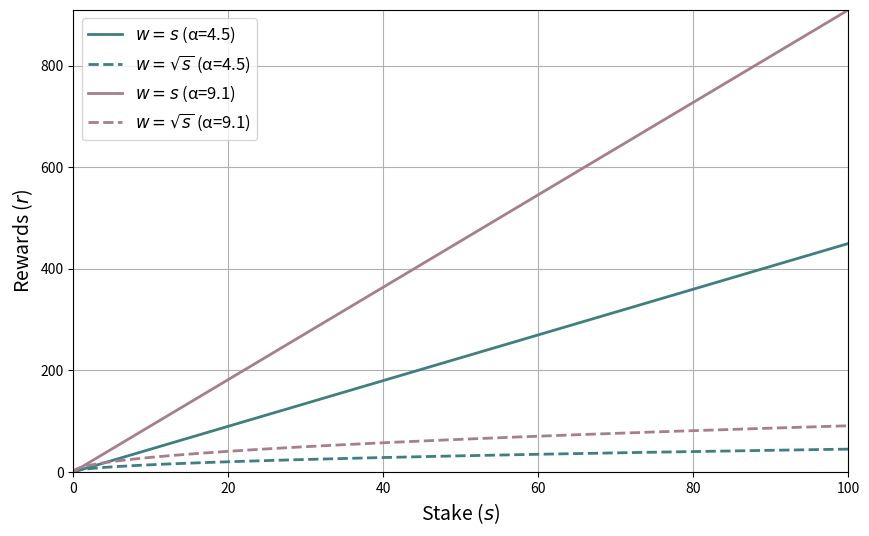

The matplotlib source for this figure: (Note: this script raises an exception after producing the figure.)
import matplotlib.pyplot as plt
import numpy as np

# Define the range of x values (stake)
x = np.linspace(0, 100, 400)

# Define alpha values
alphas = [4.5, 9.1]

# Colors for each alpha value
colors = ['#407F7F', '#A67F8E']

# Plotting the functions for each alpha
plt.figure(figsize=(10, 6))

for i, alpha in enumerate(alphas):
    # Calculate the values of the functions over the range of x
    linear_values = alpha * x
    square_root_values = alpha * np.sqrt(x)

    # Plot linear and square root functions with increased line thickness
    plt.plot(x, linear_values, label=r'$w = s$' + f' (α={alpha})', color=colors[i], linestyle='solid', linewidth=2)
    plt.plot(x, square_root_values, label=r'$w = \sqrt{s}$' + f' (α={alpha})', color=colors[i], linestyle='dashed', linewidth=2)

# Set the plot limits
plt.xlim(0, 100)
plt.ylim(0, max(linear_values.max(), square_root_values.max()))

# Adding labels, title, and grid
plt.xlabel('Stake ($s$)', fontsize=14)
plt.ylabel('Rewards ($r$)', fontsize=14)
plt.legend(fontsize='large')
plt.grid(True)

# Show the plot
plt.savefig('data/paper/reward_rate.pdf', transparent=True)
plt.show()